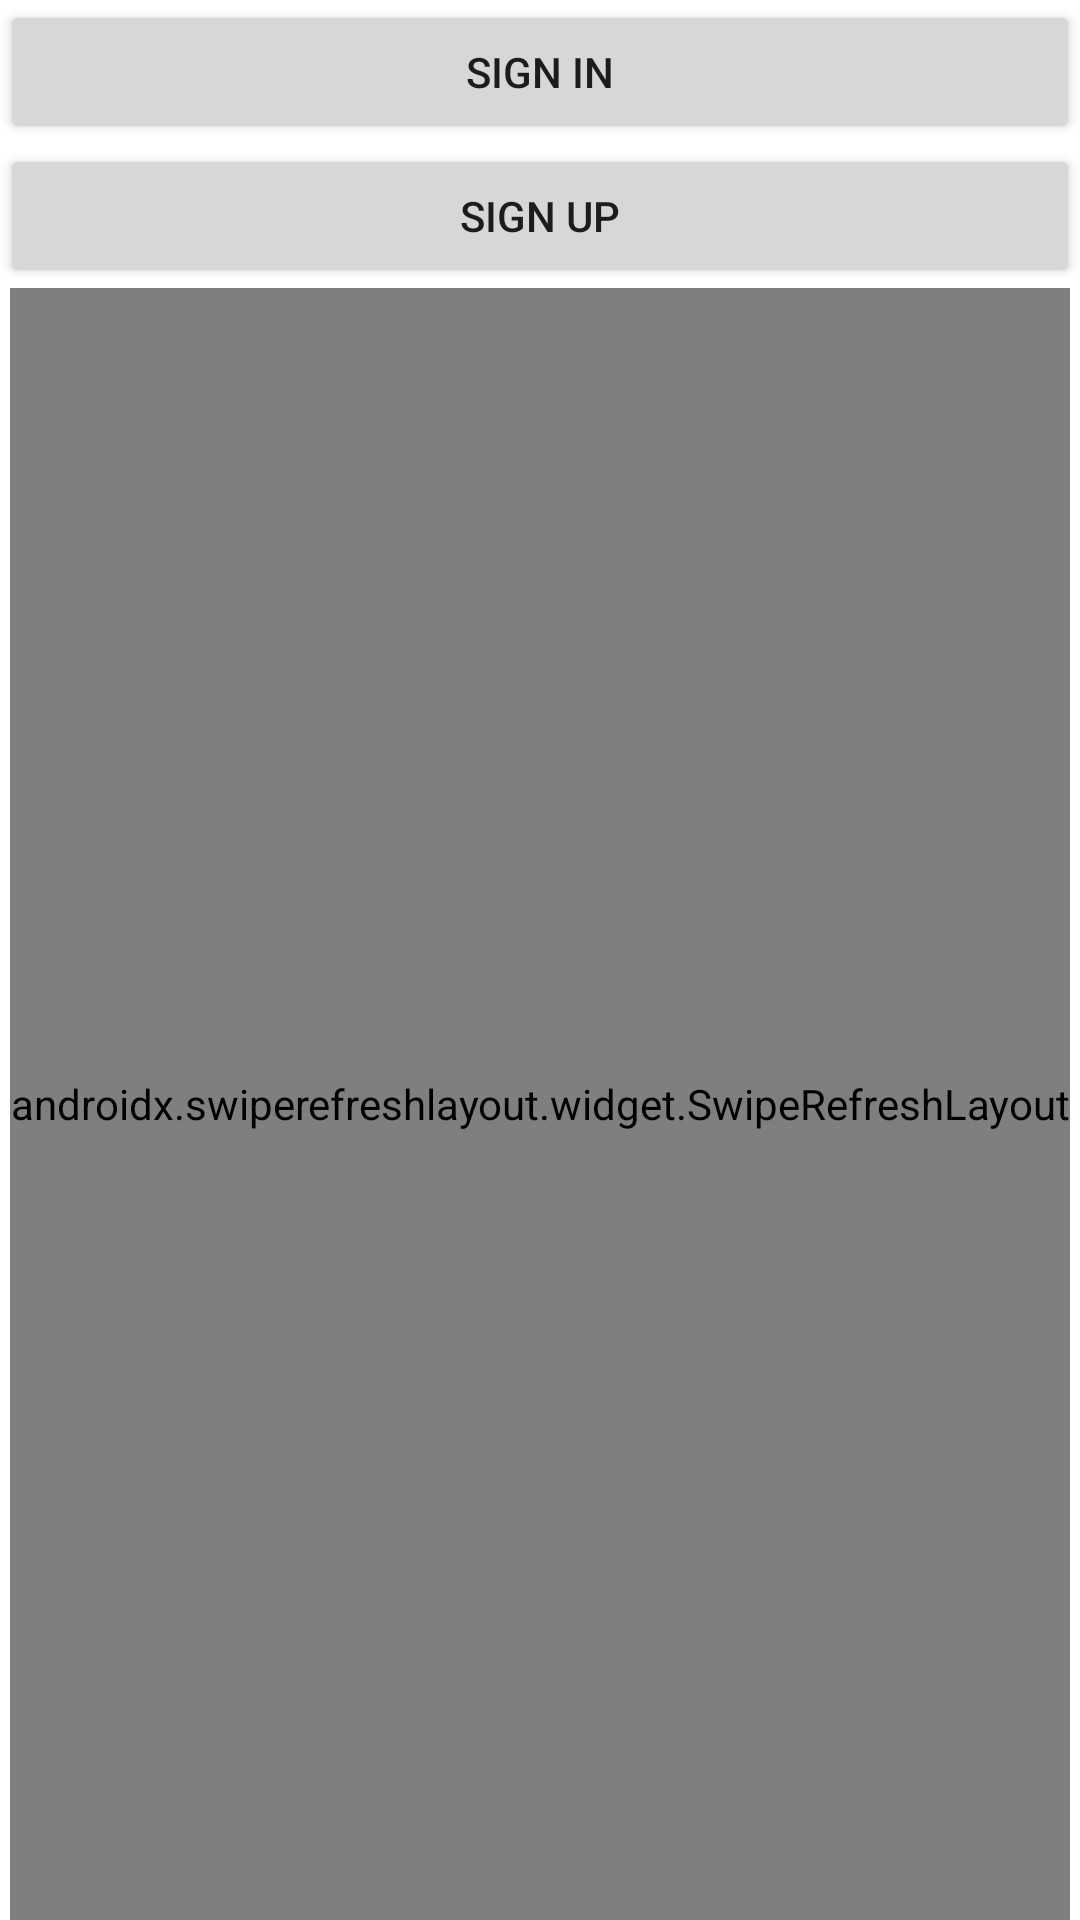

Produce the Android XML layout that renders to this screen, including the resource entries it uses.
<!-- AndroidManifest.xml: application theme Theme.MyLnList -->
<!-- res/layout/activity_browseln.xml -->
<?xml version="1.0" encoding="utf-8"?>
<androidx.constraintlayout.widget.ConstraintLayout xmlns:android="http://schemas.android.com/apk/res/android"
    xmlns:app="http://schemas.android.com/apk/res-auto"
    xmlns:tools="http://schemas.android.com/tools"
    android:layout_width="match_parent"
    android:layout_height="match_parent"
    tools:context=".BrowseLN"
    android:orientation="vertical">

    <Button
        android:id="@+id/ButtonSignIn"
        android:layout_width="match_parent"
        android:layout_height="wrap_content"
        android:text="@string/sign_in"
        app:layout_constraintEnd_toEndOf="parent"
        app:layout_constraintStart_toStartOf="parent"
        app:layout_constraintTop_toTopOf="parent" />

    <Button
        android:id="@+id/ButtonSignUp"
        android:layout_width="match_parent"
        android:layout_height="wrap_content"
        android:text="@string/sign_up"
        app:layout_constraintEnd_toEndOf="parent"
        app:layout_constraintStart_toStartOf="parent"
        app:layout_constraintTop_toBottomOf="@+id/ButtonSignIn" />

    <androidx.swiperefreshlayout.widget.SwipeRefreshLayout
        android:id="@+id/swipeRefresh"
        android:layout_width="wrap_content"
        android:layout_height="0dp"
        app:layout_constraintBottom_toBottomOf="parent"
        app:layout_constraintEnd_toEndOf="parent"
        app:layout_constraintStart_toStartOf="parent"
        app:layout_constraintTop_toBottomOf="@+id/ButtonSignUp"

        >
        <ListView
            android:id="@+id/lv1"
            android:layout_width="wrap_content"
            android:layout_height="0dp"
            android:divider="@color/design_default_color_primary"
            android:dividerHeight="2dp"
            android:listSelector="#00FF00"
            tools:listitem="@layout/listview1"/>
    </androidx.swiperefreshlayout.widget.SwipeRefreshLayout>












</androidx.constraintlayout.widget.ConstraintLayout>
<!-- res/layout/listview1.xml (included above) -->
<?xml version="1.0" encoding="utf-8"?>
<LinearLayout xmlns:android="http://schemas.android.com/apk/res/android"
    android:layout_width="match_parent"
    android:layout_height="match_parent"
    android:orientation="vertical"
    >

    <TextView
        android:id="@+id/tv1"
        android:layout_width="match_parent"
        android:layout_height="wrap_content"
        android:layout_gravity="center"
        android:paddingTop="3dp"
        android:paddingBottom="3dp"
        android:text="@string/novel_title" />

</LinearLayout>
<!-- resources referenced by this layout -->
<resources>
  <string name="novel_title">NOVEL TITLE</string>
  <string name="sign_in">Sign In</string>
  <string name="sign_up">Sign Up</string>
  <style name="Theme.MyLnList" parent="Theme.MaterialComponents.DayNight.DarkActionBar">
          
          <item name="colorPrimary">@color/purple_500</item>
          <item name="colorPrimaryVariant">@color/purple_700</item>
          <item name="colorOnPrimary">@color/white</item>
          
          <item name="colorSecondary">@color/teal_200</item>
          <item name="colorSecondaryVariant">@color/teal_700</item>
          <item name="colorOnSecondary">@color/black</item>
          
          <item name="android:statusBarColor" tools:targetApi="l">?attr/colorPrimaryVariant</item>
          
      </style>
  <!-- not gathered from this repository: default colours our renderer supplied (Android Studio template values) -->
  <color name="purple_500">#FF6200EE</color>
  <color name="purple_700">#FF3700B3</color>
  <color name="teal_200">#FF03DAC5</color>
  <color name="teal_700">#FF018786</color>
  <color name="black">#FF000000</color>
  <color name="white">#FFFFFFFF</color>
</resources>
